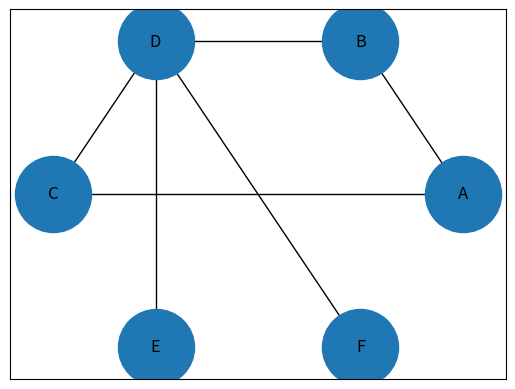
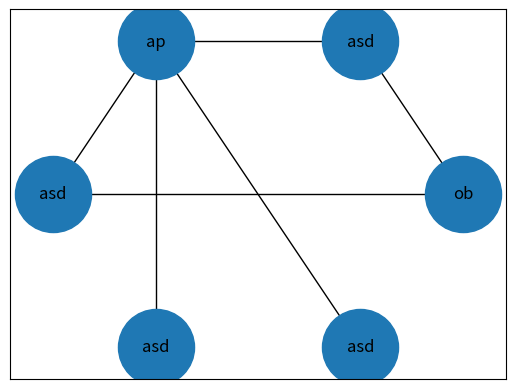

Python code for these plots, in order:
import networkx as nx
import networkx.drawing as nxd
import matplotlib.pyplot as plt
import numpy as np
from time import sleep
import math
from itertools import count
from numpy.random import uniform
import random
random.seed(115)
from matplotlib.animation import FuncAnimation



L = ['ap', 'ob', 'asd']
# l = int(input("Podaj licznosc zbioru L: "))
# L = []
# for i in range(l):
#     L.append(input("podaj usługe dodatkowa: "))

G = nx.Graph()
colors = nx.get_edge_attributes(G, 'color').values()
G.add_edge('A', 'B')
G.add_edge('B', 'D')
G.add_edge('A', 'C')
G.add_edge('C', 'D')
G.add_edge('E', 'D')
G.add_edge('F', 'D')

# G.add_edge('F', 'A')
# G.add_edge('E', 'B')
# G.add_edge('E', 'A')

pos = nx.circular_layout(G)
nx.draw_networkx_nodes(G, pos, node_size=3000)
nx.draw_networkx_labels(G, pos)
nx.draw_networkx_edges(G, pos)
plt.show()

nx.set_node_attributes(G, '', "usluga")

def usl(a, b):
    g = random.choice(list(a.nodes))
    a.nodes[g]['usluga'] = L[0]
    c = a.copy()
    j = 1
    for i in list(a.nodes):
        if i == g:
            continue
        sasiedzi = list(a.neighbors(i))
        atrybutysa = []
        for x in sasiedzi:
            atrybutysa.append(a.nodes[x]['usluga'])
        if L[j] in atrybutysa:
            j += 1
            if j>= len(L):
                print("tak tego nie da sie zrobic")
                c.remove_node(g)
                return usl(c, 0)
        a.nodes[i]['usluga'] = L[j]

        # for x in L:
        #    # a.nodes[x]['usluga'] = L[0]
        #     for i in list(a.nodes):
        #         if a.nodes[i]['usluga'] in atrybutysa:
        #             print('zle')

    # atrybutysa.append()
    '''print(atrybutysa)
    global L
    print(L)

    for i in list(a.nodes):
        if i == g:
            continue'''

    # czy_znalazlem = False
    # for i in L:
    #     if i not in atrybutysa:
    #         a.nodes[g]['usluga'] = i
    #         b = a.copy()
    #         czy_znalazlem = True
    #         break
    # if czy_znalazlem == 0:
    #     print("nie mozna tak ustawić uslug")
    # i tutaj wywoluje pomiejszony zbior galeri

    '''print(G.nodes[g]['usluga'])
    print(sasiedzi)'''
    pos = nx.circular_layout(a)
    node_labels = nx.get_node_attributes(a, 'usluga')
    nx.draw_networkx_labels(G, pos, labels=node_labels)
    nx.draw_networkx_nodes(a, pos, node_size=3000)
    #nx.draw_networkx_labels(a, pos)
    nx.draw_networkx_edges(a, pos)
    plt.show()

usl(G, G)
